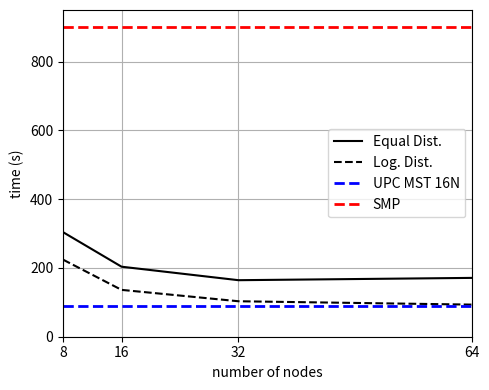

Python code for this plot:
import numpy as np
import matplotlib.pyplot as plt

plt.figure(figsize=(5,4))
plt.plot([8, 16, 32, 64], 
         [303.94, 203.59, 164.36, 171.08], 'k-', label='Equal Dist.')
		 
plt.plot([8, 16, 32, 64], 
         [224.06, 136.21, 103.13, 93.34], 'k--', label='Log. Dist.')
		 
upc_line = plt.plot([8, 64], [88, 88], 'b--', label='UPC MST 16N')
plt.setp(upc_line, 'linewidth', 2.0)

upc_line = plt.plot([8, 64], [900, 900], 'r--', label='SMP')
plt.setp(upc_line, 'linewidth', 2.0)
		 
plt.legend(loc='center right')
plt.axis([8, 64, 0, 950])
plt.xticks( 2**np.arange(3, 7) )
plt.grid(True)
plt.xlabel('number of nodes')
plt.ylabel('time (s)')
plt.tight_layout()

plt.show()